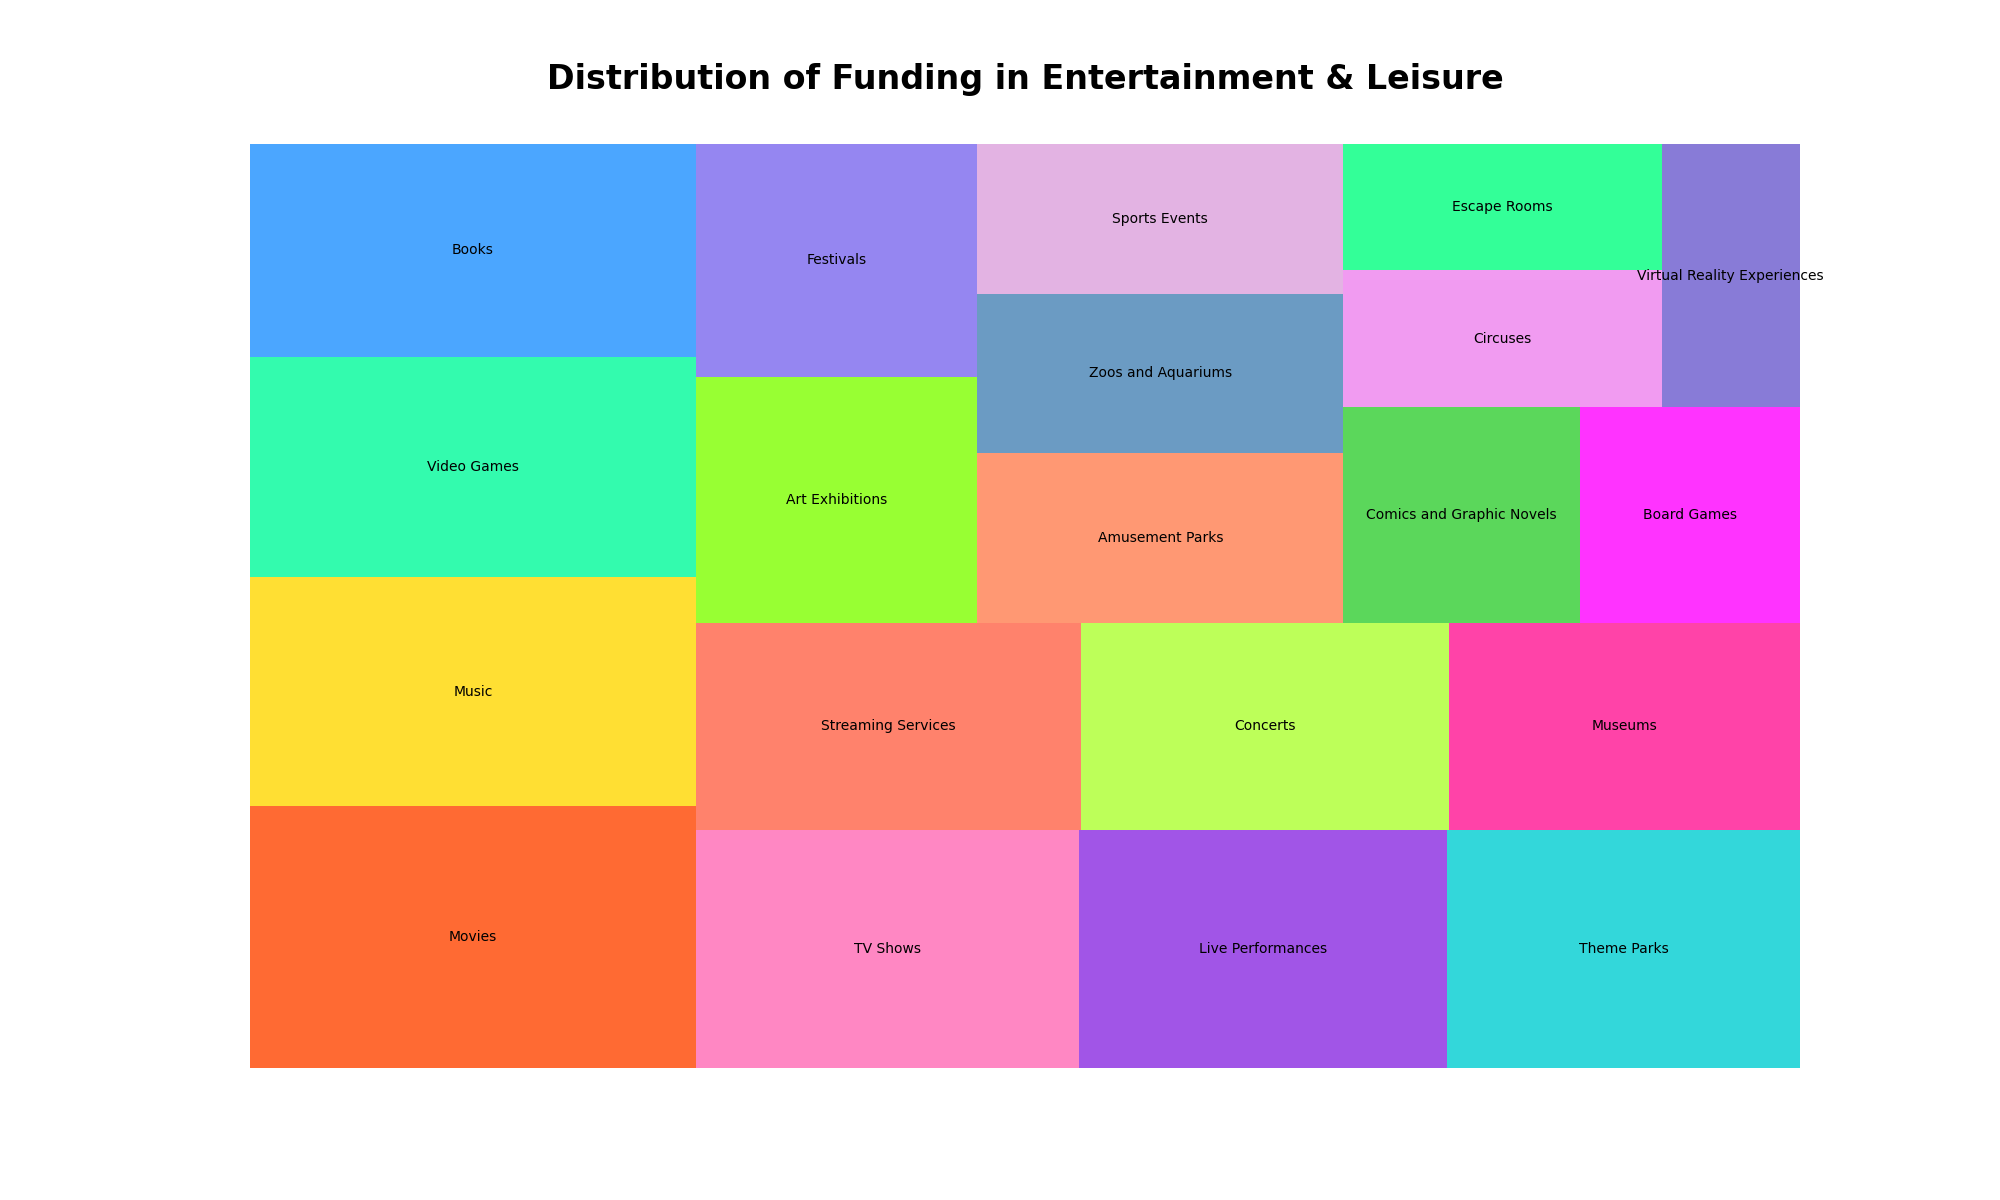

Data behind this chart, as committed beside it:
Field, Funding
Movies, 320
Music, 280
Video Games, 270
Books, 260
TV Shows, 250
Live Performances, 240
Theme Parks, 230
Streaming Services, 220
Concerts, 210
Museums, 200
Art Exhibitions, 190
Festivals, 180
Amusement Parks, 170
Zoos and Aquariums, 160
Sports Events, 150
Comics and Graphic Novels, 140
Board Games, 130
Circuses, 120
Escape Rooms, 110
Virtual Reality Experiences, 100
